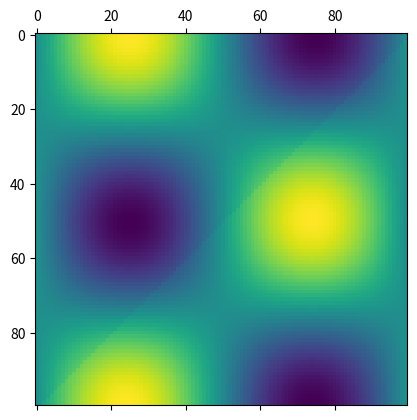

The matplotlib source for this figure:
import matplotlib
import matplotlib.pyplot as plt
import numpy as np
import scipy as sp
import math
import pandas # for printing

# Number of discrete time and spatial steps
N = 100
T = 100
C, delta_x, delta_t = 1, 1/float(N), 0.01

# The transversal string position for all x-values at t = 0
# Question 1
def t0(n):
    x = n/float(N)
    return math.sin(2*math.pi*x)

# # The transversal string position for all x-values at t = 0
# # Question 2
# def t0(n):
#     x = n/float(N)
#     return math.sin(5*math.pi*x)

# # The transversal string position for all x-values at t = 0
# # Question 3
# def t0(n):
#     x = n/float(N)
#     if x <= 1/5 or x >= 2/5:
#         return 0
#     return math.sin(5*math.pi*x)

# The first time derivative (transversal speed)
# for all x-values at t = 0
def t0_deriv(x):
    return 0

first, second = [], []
for n in range(N):
    first.append(t0(n))
    second.append(t0(n) + delta_t*t0_deriv(n))

M = [first, second]
D = C*(delta_t/float(delta_x))**2
for t in range(T-2):
    t = t + 2
    thisStep, lastStep, lastlastStep = [0], M[-1], M[-2]
    for n in range(N-2):
        n += 1
        thisStep.append(
            D*(lastStep[n-1]-2*lastStep[n]+lastStep[n+1]) \
            + 2*lastStep[n] - lastlastStep[n]
        )
    thisStep.append(0)
    M.append(thisStep)
    # print(pandas.DataFrame(M))

plt.matshow(M)
plt.show()
